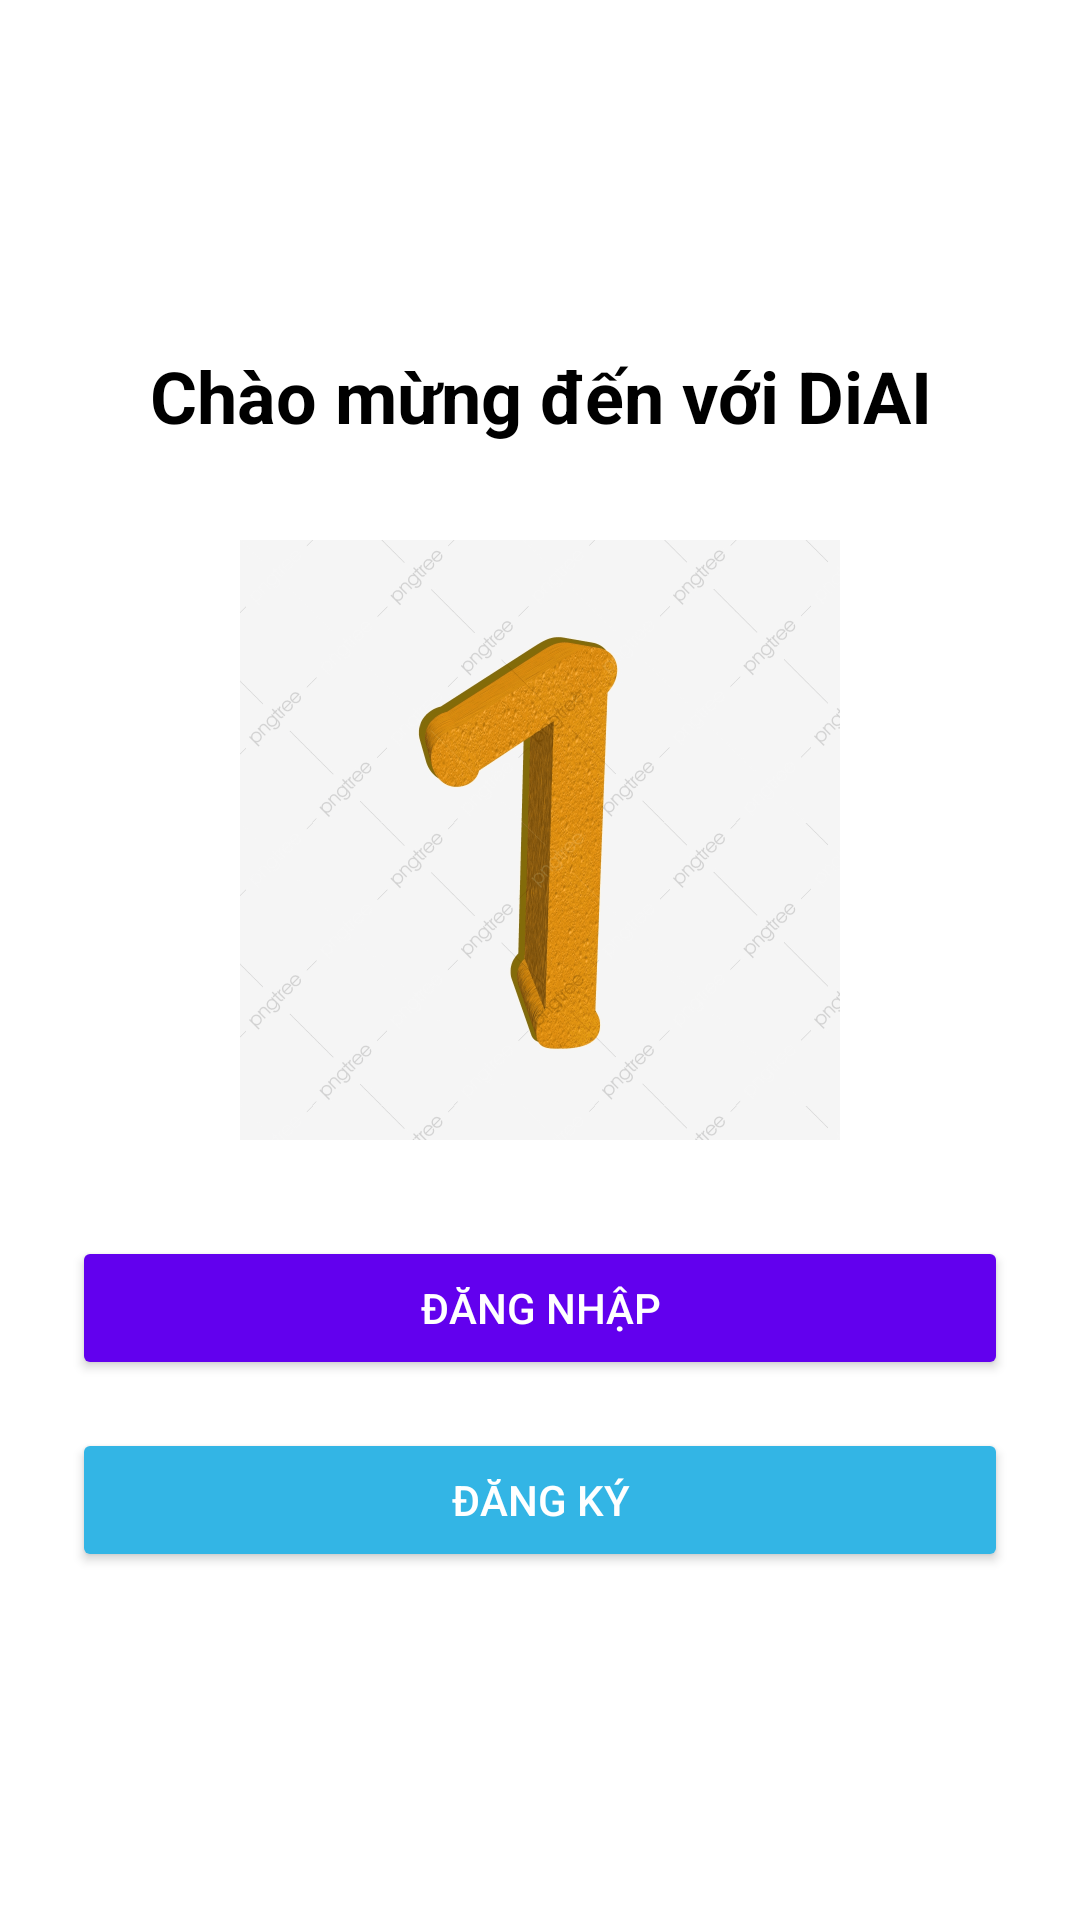

Produce the Android XML layout that renders to this screen, including the resource entries it uses.
<!-- AndroidManifest.xml: application theme Theme.DiAI_App -->
<!-- res/layout/activity_welcome.xml -->
<?xml version="1.0" encoding="utf-8"?>
<LinearLayout xmlns:android="http://schemas.android.com/apk/res/android"
    android:layout_width="match_parent"
    android:layout_height="match_parent"
    android:background="@android:color/white"
    android:gravity="center"
    android:orientation="vertical"
    android:padding="24dp">

    <TextView
        android:id="@+id/tvWelcome"
        android:layout_width="wrap_content"
        android:layout_height="wrap_content"
        android:gravity="center"
        android:paddingBottom="32dp"
        android:text="Chào mừng đến với DiAI"
        android:textColor="@android:color/black"
        android:textSize="24sp"
        android:textStyle="bold" />

    
    <ImageView
        android:id="@+id/ivWelcomeImage"
        android:layout_width="200dp"
        android:layout_height="200dp"
        android:layout_marginBottom="32dp"
        android:contentDescription="Welcome Image"
        android:src="@drawable/mot" />

    <Button
        android:id="@+id/btnLogin"
        android:layout_width="match_parent"
        android:layout_height="wrap_content"
        android:layout_marginBottom="16dp"
        android:backgroundTint="@color/purple_500"
        android:padding="12dp"
        android:text="Đăng nhập"
        android:textColor="@android:color/white" />

    <Button
        android:id="@+id/btnRegister"
        android:layout_width="match_parent"
        android:layout_height="wrap_content"
        android:backgroundTint="@android:color/holo_blue_light"
        android:padding="12dp"
        android:text="Đăng ký"
        android:textColor="@android:color/white" />
</LinearLayout>
<!-- resources referenced by this layout -->
<resources>
  <color name="purple_500">#6200EE</color>
  <!-- drawable mot: png bitmap (drawable, 185877 bytes) -->
  <style name="Theme.DiAI_App" parent="Base.Theme.DiAI_App" />
  <style name="Base.Theme.DiAI_App" parent="Theme.Material3.DayNight.NoActionBar">
          
          
      </style>
</resources>
